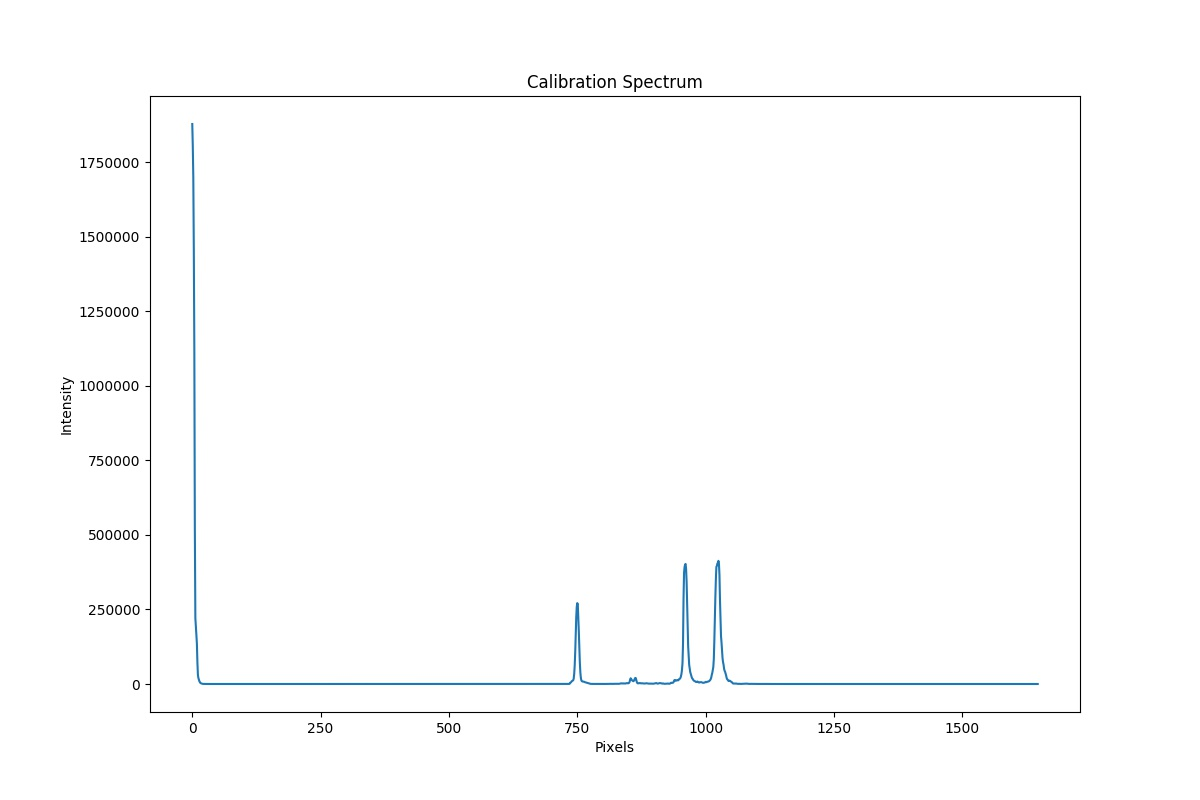

Data behind this chart, as committed beside it:
pixel, intensity
1647, 0
1646, 0
1645, 0
1644, 0
1643, 0
1642, 0
1641, 0
1640, 0
1639, 0
1638, 0
1637, 3
1636, 12
1635, 12
1634, 12
1633, 9
1632, 6
1631, 13
1630, 13
1629, 13
1628, 13
1627, 13
1626, 13
1625, 13
1624, 13
1623, 7
1622, 10
1621, 14
1620, 18
1619, 16
1618, 10
1617, 13
1616, 13
1615, 18
1614, 21
1613, 21
1612, 24
1611, 24
1610, 27
1609, 27
1608, 30
1607, 0
1606, 0
1605, 0
1604, 0
1603, 0
1602, 0
1601, 0
1600, 0
1599, 0
1598, 0
1597, 0
1596, 0
1595, 0
1594, 0
1593, 0
1592, 0
1591, 0
1590, 0
1589, 0
1588, 0
... 1,588 more rows
